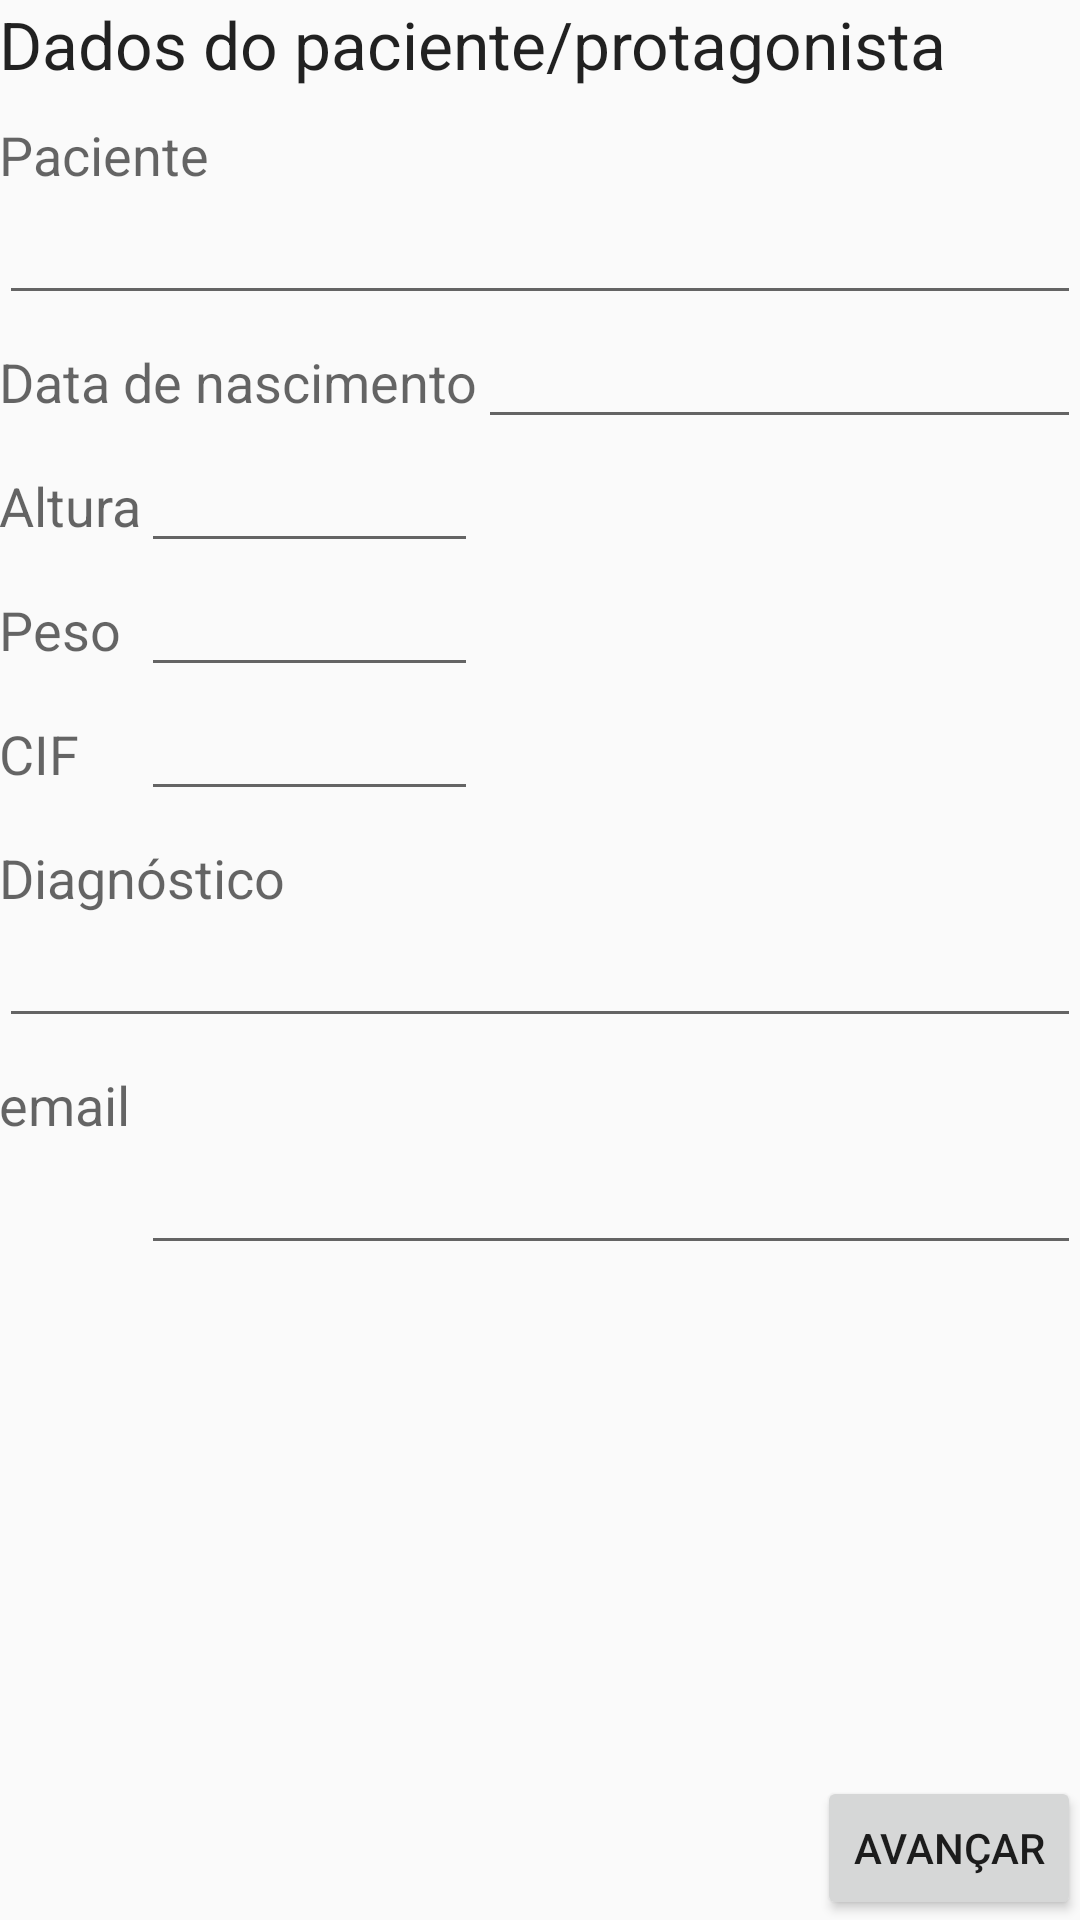

Reconstruct the res/layout file that produces this screen, plus the resources it refers to.
<!-- AndroidManifest.xml: application theme AppTheme -->
<!-- res/layout/activity_cadastro.xml -->
<?xml version="1.0" encoding="utf-8"?>
<RelativeLayout xmlns:android="http://schemas.android.com/apk/res/android"
    xmlns:tools="http://schemas.android.com/tools"
    android:layout_width="match_parent"
    android:layout_height="match_parent"
    android:paddingBottom="@dimen/activity_vertical_margin"
    android:paddingLeft="@dimen/activity_horizontal_margin"
    android:paddingRight="@dimen/activity_horizontal_margin"
    android:paddingTop="@dimen/activity_vertical_margin"
    tools:context="br.com.example.fitoform.CadastroActivity">

    <Button
        android:layout_width="wrap_content"
        android:layout_height="wrap_content"
        android:text="@string/btavancar"
        android:id="@+id/btvai"
        android:layout_alignParentBottom="true"
        android:layout_alignParentRight="true"
        android:layout_alignParentEnd="true"
        android:onClick="enter" />

    <TextView
        android:layout_width="wrap_content"
        android:layout_height="wrap_content"
        android:textAppearance="?android:attr/textAppearanceLarge"
        android:text="@string/tpacientecadastro"
        android:id="@+id/textView"
        android:layout_alignParentTop="true"
        android:layout_alignParentLeft="true"
        android:layout_alignParentStart="true" />

    <TextView
        android:layout_width="wrap_content"
        android:layout_height="wrap_content"
        android:textAppearance="?android:attr/textAppearanceMedium"
        android:text="@string/pacientenome"
        android:id="@+id/textView2"
        android:layout_below="@+id/textView"
        android:paddingTop="10dp"
        android:layout_alignParentLeft="true"
        android:layout_alignParentStart="true" />

    <EditText
        android:layout_width="wrap_content"
        android:layout_height="wrap_content"
        android:inputType="textPersonName"
        android:ems="10"
        android:id="@+id/editText"
        android:layout_below="@+id/textView2"
        android:layout_alignParentLeft="true"
        android:layout_alignParentStart="true"
        android:layout_alignRight="@+id/btvai"
        android:layout_alignEnd="@+id/btvai" />

    <TextView
        android:layout_width="wrap_content"
        android:layout_height="wrap_content"
        android:textAppearance="?android:attr/textAppearanceMedium"
        android:text="@string/pacientedata"
        android:id="@+id/textView3"
        android:layout_below="@+id/editText"
        android:paddingTop="10dp"
        android:layout_alignParentLeft="true"
        android:layout_alignParentStart="true" />

    <EditText
        android:layout_width="wrap_content"
        android:layout_height="wrap_content"
        android:inputType="date"
        android:id="@+id/editText2"
        android:layout_below="@+id/editText"
        android:layout_alignParentRight="true"
        android:layout_alignParentEnd="true"
        android:layout_toEndOf="@+id/textView3" />

    <TextView
        android:layout_width="wrap_content"
        android:layout_height="wrap_content"
        android:textAppearance="?android:attr/textAppearanceMedium"
        android:text="@string/pacientealtura"
        android:id="@+id/textView4"
        android:layout_below="@+id/editText2"
        android:paddingTop="10dp"
        android:layout_alignParentLeft="true"
        android:layout_alignParentStart="true" />

    <EditText
        android:layout_width="wrap_content"
        android:layout_height="wrap_content"
        android:inputType="numberDecimal"
        android:ems="10"
        android:id="@+id/editText3"
        android:layout_alignTop="@+id/textView4"
        android:layout_toRightOf="@+id/textView4"
        android:layout_alignRight="@+id/textView3"
        android:layout_alignEnd="@+id/textView3" />

    <TextView
        android:layout_width="wrap_content"
        android:layout_height="wrap_content"
        android:textAppearance="?android:attr/textAppearanceMedium"
        android:text="@string/pacientepeso"
        android:id="@+id/textView5"
        android:layout_below="@+id/editText3"
        android:paddingTop="10dp"
        android:layout_alignParentLeft="true"
        android:layout_alignParentStart="true" />

    <EditText
        android:layout_width="wrap_content"
        android:layout_height="wrap_content"
        android:inputType="numberDecimal"
        android:ems="10"
        android:id="@+id/editText4"
        android:layout_alignTop="@+id/textView5"
        android:layout_alignLeft="@+id/editText3"
        android:layout_alignStart="@+id/editText3"
        android:layout_alignRight="@+id/editText3"
        android:layout_alignEnd="@+id/editText3" />

    <TextView
        android:layout_width="wrap_content"
        android:layout_height="wrap_content"
        android:textAppearance="?android:attr/textAppearanceMedium"
        android:text="@string/pacientecif"
        android:id="@+id/textView6"
        android:layout_below="@+id/editText4"
        android:paddingTop="10dp"
        android:layout_alignParentLeft="true"
        android:layout_alignParentStart="true" />

    <EditText
        android:layout_width="wrap_content"
        android:layout_height="wrap_content"
        android:id="@+id/editText5"
        android:layout_below="@+id/editText4"
        android:layout_alignLeft="@+id/editText4"
        android:layout_alignStart="@+id/editText4"
        android:layout_toLeftOf="@+id/editText2"
        android:layout_toStartOf="@+id/editText2" />

    <TextView
        android:layout_width="wrap_content"
        android:layout_height="wrap_content"
        android:textAppearance="?android:attr/textAppearanceMedium"
        android:text="@string/pacientediagn"
        android:id="@+id/textView7"
        android:layout_below="@+id/editText5"
        android:paddingTop="10dp"
        android:layout_alignParentLeft="true"
        android:layout_alignParentStart="true" />

    <EditText
        android:layout_width="wrap_content"
        android:layout_height="wrap_content"
        android:id="@+id/editText6"
        android:layout_below="@+id/textView7"
        android:layout_alignParentLeft="true"
        android:layout_alignParentStart="true"
        android:layout_alignParentRight="true"
        android:layout_alignParentEnd="true" />

    <TextView
        android:layout_width="wrap_content"
        android:layout_height="wrap_content"
        android:textAppearance="?android:attr/textAppearanceMedium"
        android:text="@string/pacienteemail"
        android:id="@+id/textView8"
        android:layout_below="@+id/editText6"
        android:paddingTop="10dp"
        android:layout_alignParentLeft="true"
        android:layout_alignParentStart="true" />

    <EditText
        android:layout_width="wrap_content"
        android:layout_height="wrap_content"
        android:inputType="textEmailAddress"
        android:ems="10"
        android:id="@+id/pacienteemail"
        android:layout_below="@+id/textView8"
        android:layout_alignParentRight="true"
        android:layout_alignParentEnd="true"
        android:layout_alignLeft="@+id/editText5"
        android:layout_alignStart="@+id/editText5" />

</RelativeLayout>
<!-- resources referenced by this layout -->
<resources>
  <string name="btavancar">Avançar</string>
  <string name="pacientealtura">Altura</string>
  <string name="pacientecif">CIF</string>
  <string name="pacientedata">Data de nascimento</string>
  <string name="pacientediagn">Diagnóstico</string>
  <string name="pacienteemail">email</string>
  <string name="pacientenome">Paciente</string>
  <string name="pacientepeso">Peso</string>
  <string name="tpacientecadastro">Dados do paciente/protagonista</string>
  <style name="AppTheme" parent="Theme.AppCompat.Light.DarkActionBar">
          
          <item name="colorPrimary">@color/colorPrimary</item>
          <item name="colorPrimaryDark">@color/colorPrimaryDark</item>
          <item name="colorAccent">@color/colorAccent</item>
      </style>
  <color name="colorPrimary">#26a69a</color>
  <color name="colorPrimaryDark">#00576c</color>
  <color name="colorAccent">#f9972d</color>
</resources>
